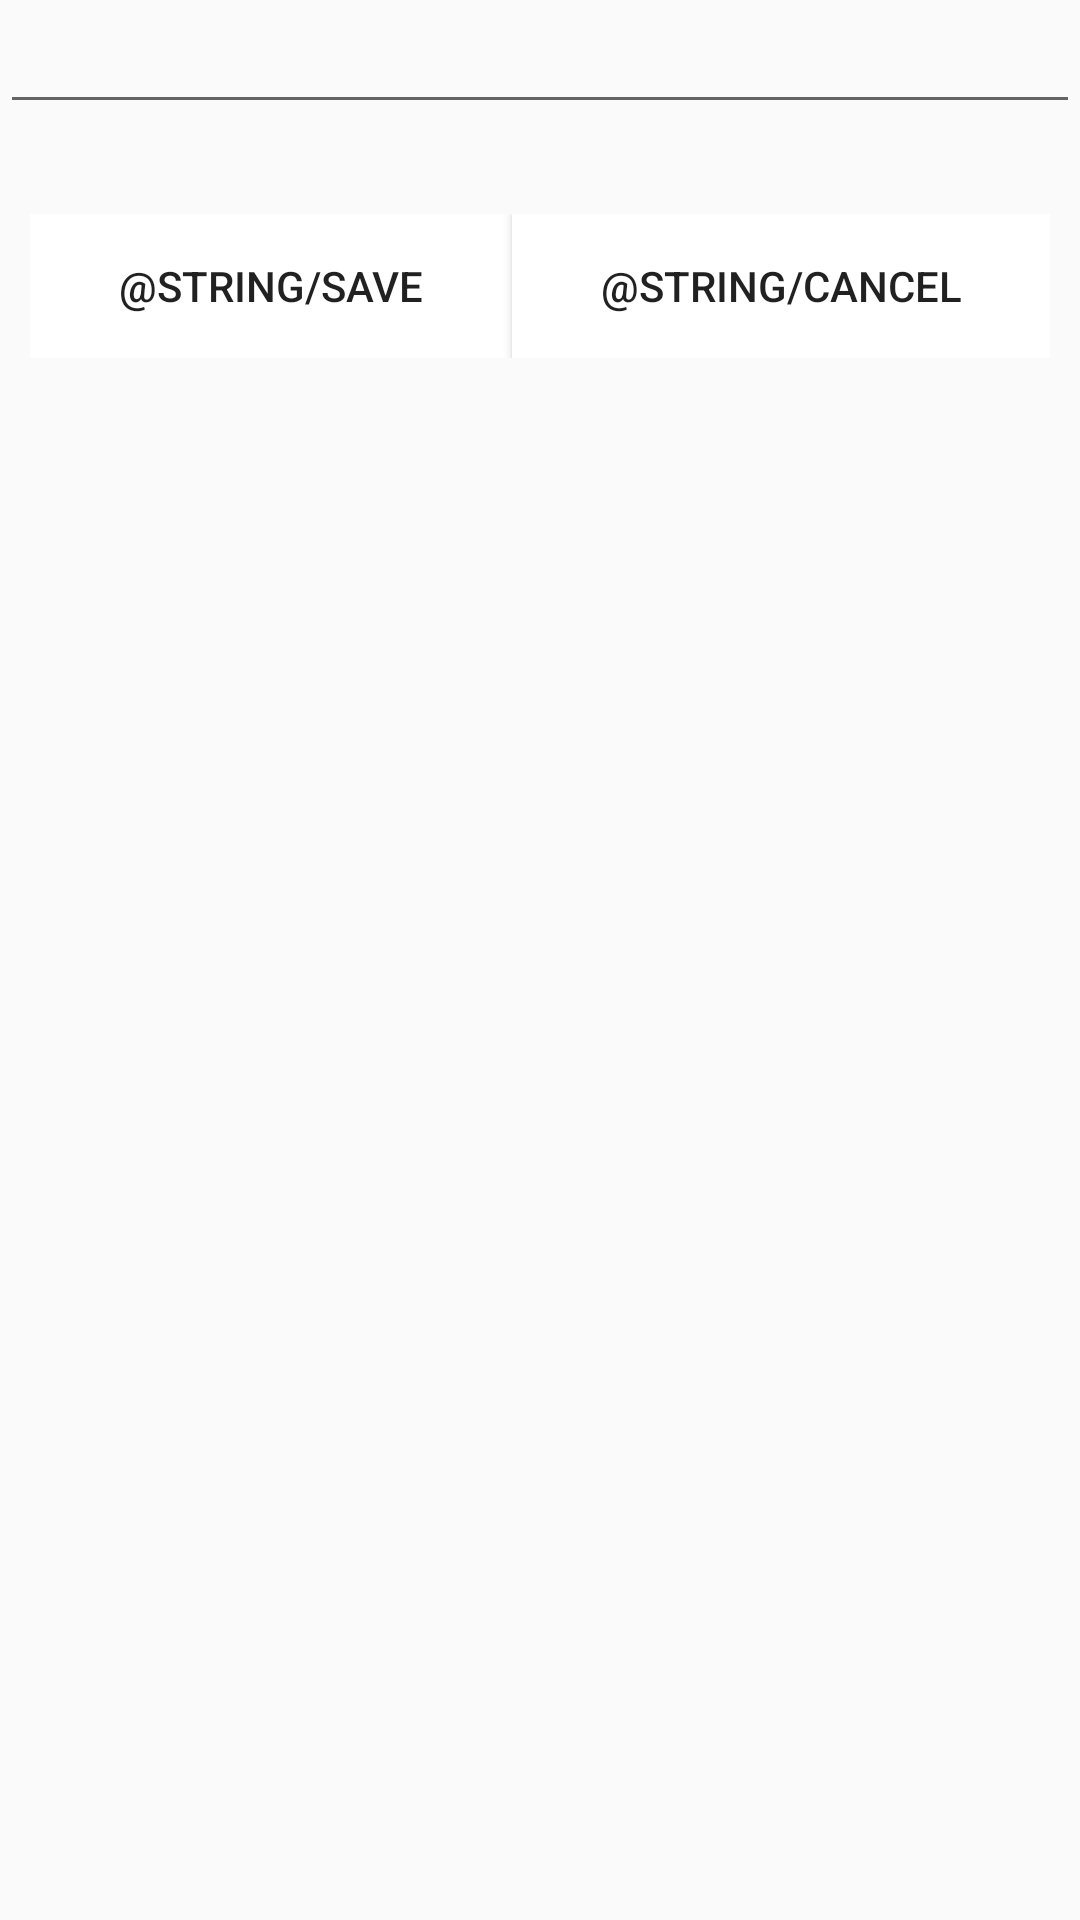

This screen was rendered from an Android layout file. Write that file and the resources it references.
<!-- AndroidManifest.xml: application theme AppTheme -->
<!-- res/layout/category_dialog.xml -->
<?xml version="1.0" encoding="utf-8"?>
<RelativeLayout xmlns:android="http://schemas.android.com/apk/res/android"
    android:id="@+id/category_dialog_container"
    android:layout_width="match_parent"
    android:layout_height="wrap_content">
    <EditText
        android:id="@+id/et_category_title"
        android:layout_width="match_parent"
        android:layout_height="wrap_content"/>
    <GridView
        android:id="@+id/color_gridview"
        android:layout_below="@id/et_category_title"
        android:layout_width="match_parent"
        android:layout_height="wrap_content"
        android:layout_margin="10dp"
        android:columnWidth="50dp"
        android:numColumns="auto_fit"
        android:horizontalSpacing="10dp"
        android:verticalSpacing="10dp"
        android:gravity="center"></GridView>
    <LinearLayout
        android:layout_width="match_parent"
        android:layout_height="wrap_content"
        android:layout_margin="10dp"
        android:layout_below="@id/color_gridview"
        android:weightSum="10">
        <Button
            android:id="@+id/save_category_button"
            android:layout_width="wrap_content"
            android:layout_height="wrap_content"
            android:layout_weight="5"
            android:text="@string/save"
            android:gravity="center"
            android:background="@color/white"
            android:stateListAnimator="@null"/>
        <Button
            android:id="@+id/cancel_button"
            android:layout_width="wrap_content"
            android:layout_height="wrap_content"
            android:layout_weight="5"
            android:text="@string/cancel"
            android:gravity="center"
            android:background="@color/white"/>
    </LinearLayout>

</RelativeLayout>
<!-- resources referenced by this layout -->
<resources>
  <color name="white">#FFFFFF</color>
  <style name="AppTheme" parent="Theme.AppCompat.Light.DarkActionBar">
          
          <item name="colorPrimary">@color/colorPrimary</item>
          <item name="colorPrimaryDark">@color/colorPrimaryDark</item>
          <item name="colorAccent">@color/colorAccent</item>
      </style>
  <color name="colorPrimary">#008577</color>
  <color name="colorPrimaryDark">#00574B</color>
  <color name="colorAccent">#008577</color>
</resources>
